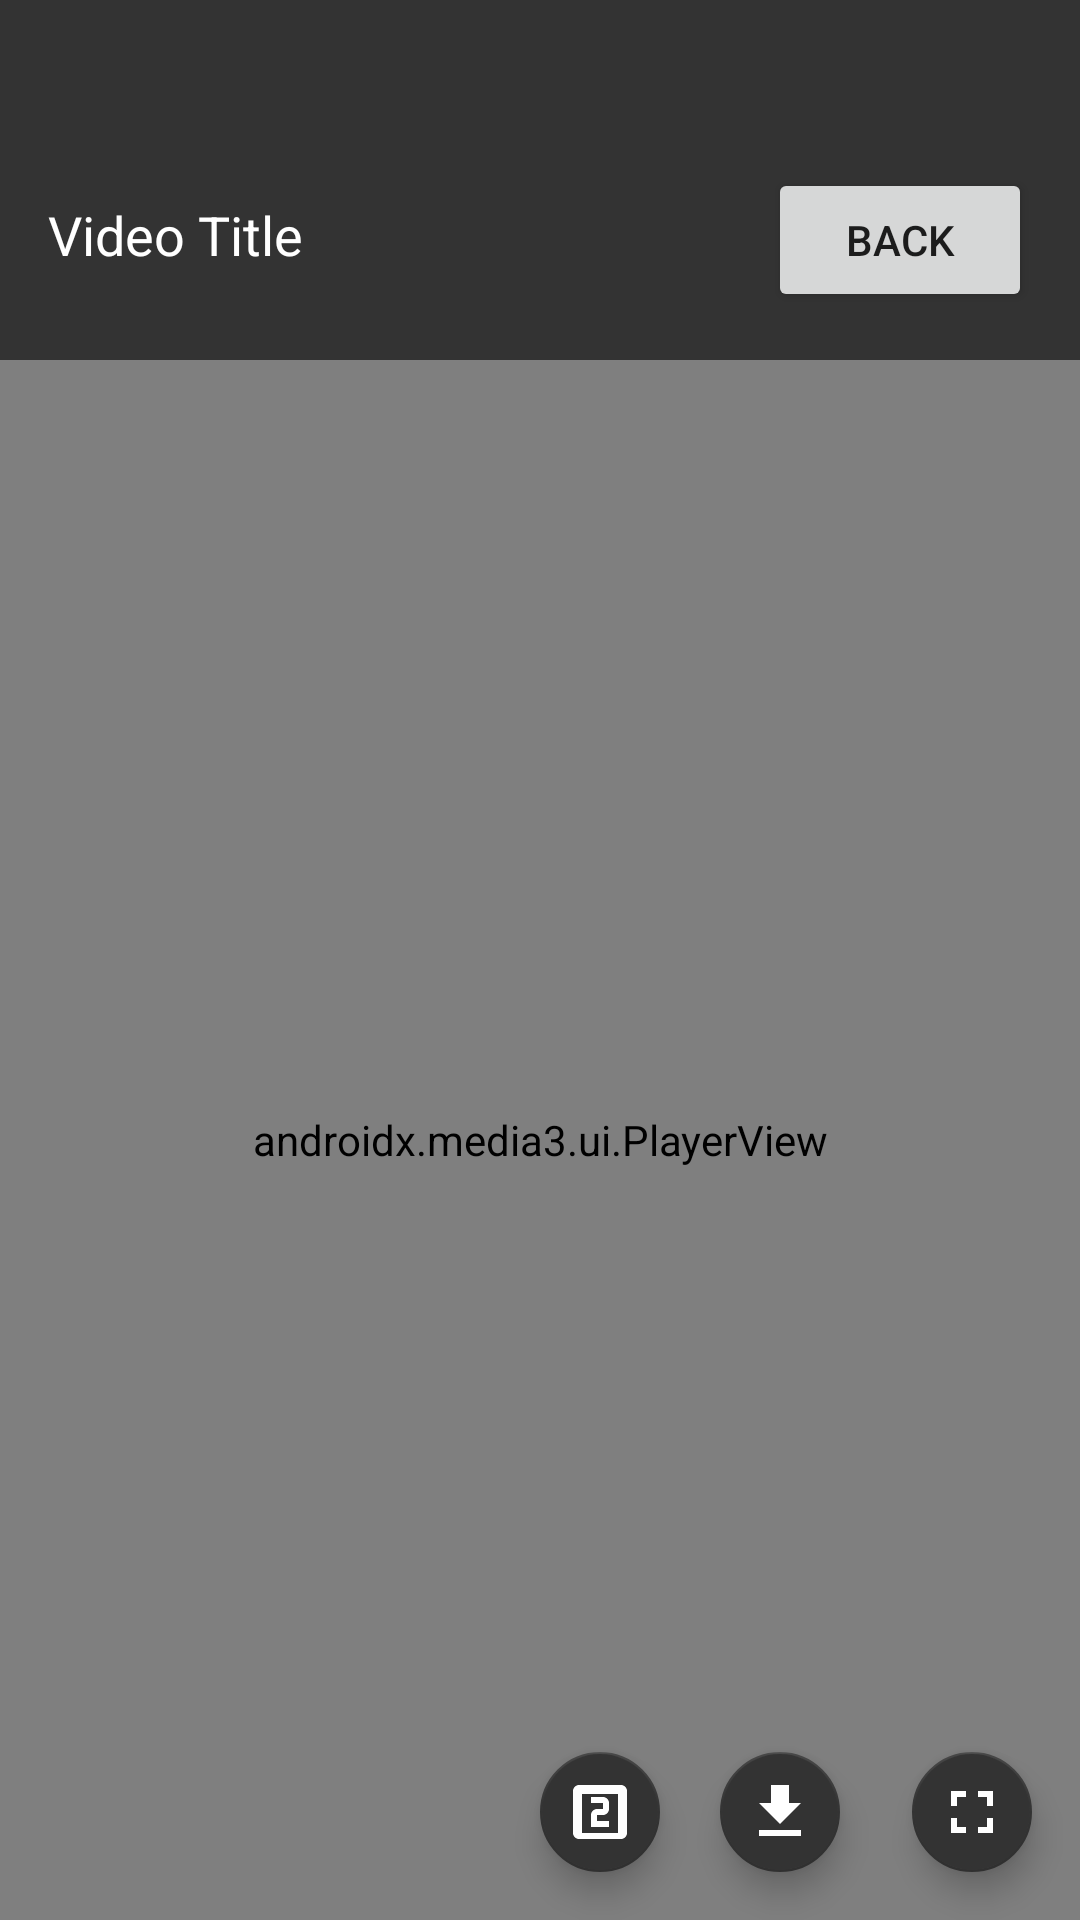

Produce the Android XML layout that renders to this screen, including the resource entries it uses.
<!-- AndroidManifest.xml: activity theme Theme.AppCompat.Light.NoActionBar -->
<!-- res/layout/activity_player.xml -->
<?xml version="1.0" encoding="utf-8"?>
<FrameLayout
    xmlns:android="http://schemas.android.com/apk/res/android"
    xmlns:tools="http://schemas.android.com/tools"
    xmlns:app="http://schemas.android.com/apk/res-auto"
    android:layout_width="match_parent"
    android:layout_height="match_parent"
    android:background="#000000"
    tools:context=".PlayerActivity">

    <LinearLayout
        android:layout_width="match_parent"
        android:layout_height="match_parent"
        android:orientation="vertical">

        <LinearLayout
            android:id="@+id/headerLayout"
            android:paddingTop="56dp"
            android:layout_width="match_parent"
            android:layout_height="wrap_content"
            android:orientation="horizontal"
            android:paddingStart="16dp"
            android:paddingEnd="16dp"
            android:paddingBottom="16dp"
            android:background="#333333">

            <TextView
                android:id="@+id/titleText"
                android:layout_width="0dp"
                android:layout_height="wrap_content"
                android:layout_weight="1"
                android:textSize="18sp"
                android:textColor="#FFFFFF"
                android:text="Video Title" />

            <Button
                android:id="@+id/backButton"
                android:layout_width="wrap_content"
                android:layout_height="wrap_content"
                android:text="Back" />
        </LinearLayout>

        <androidx.media3.ui.PlayerView
            android:id="@+id/player_view"
            android:layout_width="match_parent"
            android:layout_height="match_parent"
            app:show_buffering="when_playing"
            app:use_controller="true"
            app:resize_mode="fit"
            app:surface_type="surface_view"
            app:show_timeout="3000" />
    </LinearLayout>

    <com.google.android.material.floatingactionbutton.FloatingActionButton
        android:id="@+id/resolutionButton"
        android:layout_width="wrap_content"
        android:layout_height="wrap_content"
        android:layout_gravity="end|bottom"
        android:layout_marginEnd="140dp"
        android:layout_marginBottom="16dp"
        android:contentDescription="Change Resolution"
        android:visibility="visible"
        app:srcCompat="@drawable/ic_resolution"
        app:backgroundTint="#333333"
        app:tint="#FFFFFF"
        app:fabSize="mini" />

    <com.google.android.material.floatingactionbutton.FloatingActionButton
        android:id="@+id/downloadButton"
        android:layout_width="wrap_content"
        android:layout_height="wrap_content"
        android:layout_gravity="end|bottom"
        android:layout_marginEnd="80dp"
        android:layout_marginBottom="16dp"
        android:contentDescription="Download Video"
        android:visibility="visible"
        app:srcCompat="@drawable/ic_download"
        app:backgroundTint="#333333"
        app:tint="#FFFFFF"
        app:fabSize="mini" />

    <com.google.android.material.floatingactionbutton.FloatingActionButton
        android:id="@+id/fullscreenButton"
        android:layout_width="wrap_content"
        android:layout_height="wrap_content"
        android:layout_gravity="end|bottom"
        android:layout_margin="16dp"
        android:contentDescription="Toggle Fullscreen"
        android:visibility="visible"
        app:srcCompat="@drawable/ic_fullscreen"
        app:backgroundTint="#333333"
        app:tint="#FFFFFF"
        app:fabSize="mini" />

</FrameLayout>
<!-- resources referenced by this layout -->
<resources>
  <!-- drawable ic_download (drawable) -->
  <vector xmlns:android="http://schemas.android.com/apk/res/android"
      android:width="24dp"
      android:height="24dp"
      android:viewportWidth="24"
      android:viewportHeight="24"
      android:tint="#FFFFFF">
    <path
        android:fillColor="@android:color/white"
        android:pathData="M5,20h14v-2H5V20zM19,9h-4V3H9v6H5l7,7L19,9z"/>
  </vector>
  <!-- drawable ic_fullscreen (drawable) -->
  <vector xmlns:android="http://schemas.android.com/apk/res/android"
      android:width="24dp"
      android:height="24dp"
      android:viewportWidth="24"
      android:viewportHeight="24"
      android:tint="#FFFFFF">
    <path
        android:fillColor="@android:color/white"
        android:pathData="M7,14L5,14v5h5v-2L7,17v-3zM5,10h2L7,7h3L10,5L5,5v5zM17,17h-3v2h5v-5h-2v3zM14,5v2h3v3h2L19,5h-5z"/>
  </vector>
  <!-- drawable ic_resolution (drawable) -->
  <vector xmlns:android="http://schemas.android.com/apk/res/android"
      android:width="24dp"
      android:height="24dp"
      android:viewportWidth="24"
      android:viewportHeight="24"
      android:tint="#FFFFFF">
    <path
        android:fillColor="@android:color/white"
        android:pathData="M19,3L5,3c-1.1,0 -2,0.9 -2,2v14c0,1.1 0.9,2 2,2h14c1.1,0 2,-0.9 2,-2L21,5c0,-1.1 -0.9,-2 -2,-2zM18,19L6,19L6,6h12v13zM15,15h-4v-2h2c1.1,0 2,-0.89 2,-2L15,9c0,-1.11 -0.9,-2 -2,-2L9,7v2h4v2h-2c-1.1,0 -2,0.89 -2,2v4h6v-2z"/>
  </vector>
</resources>
